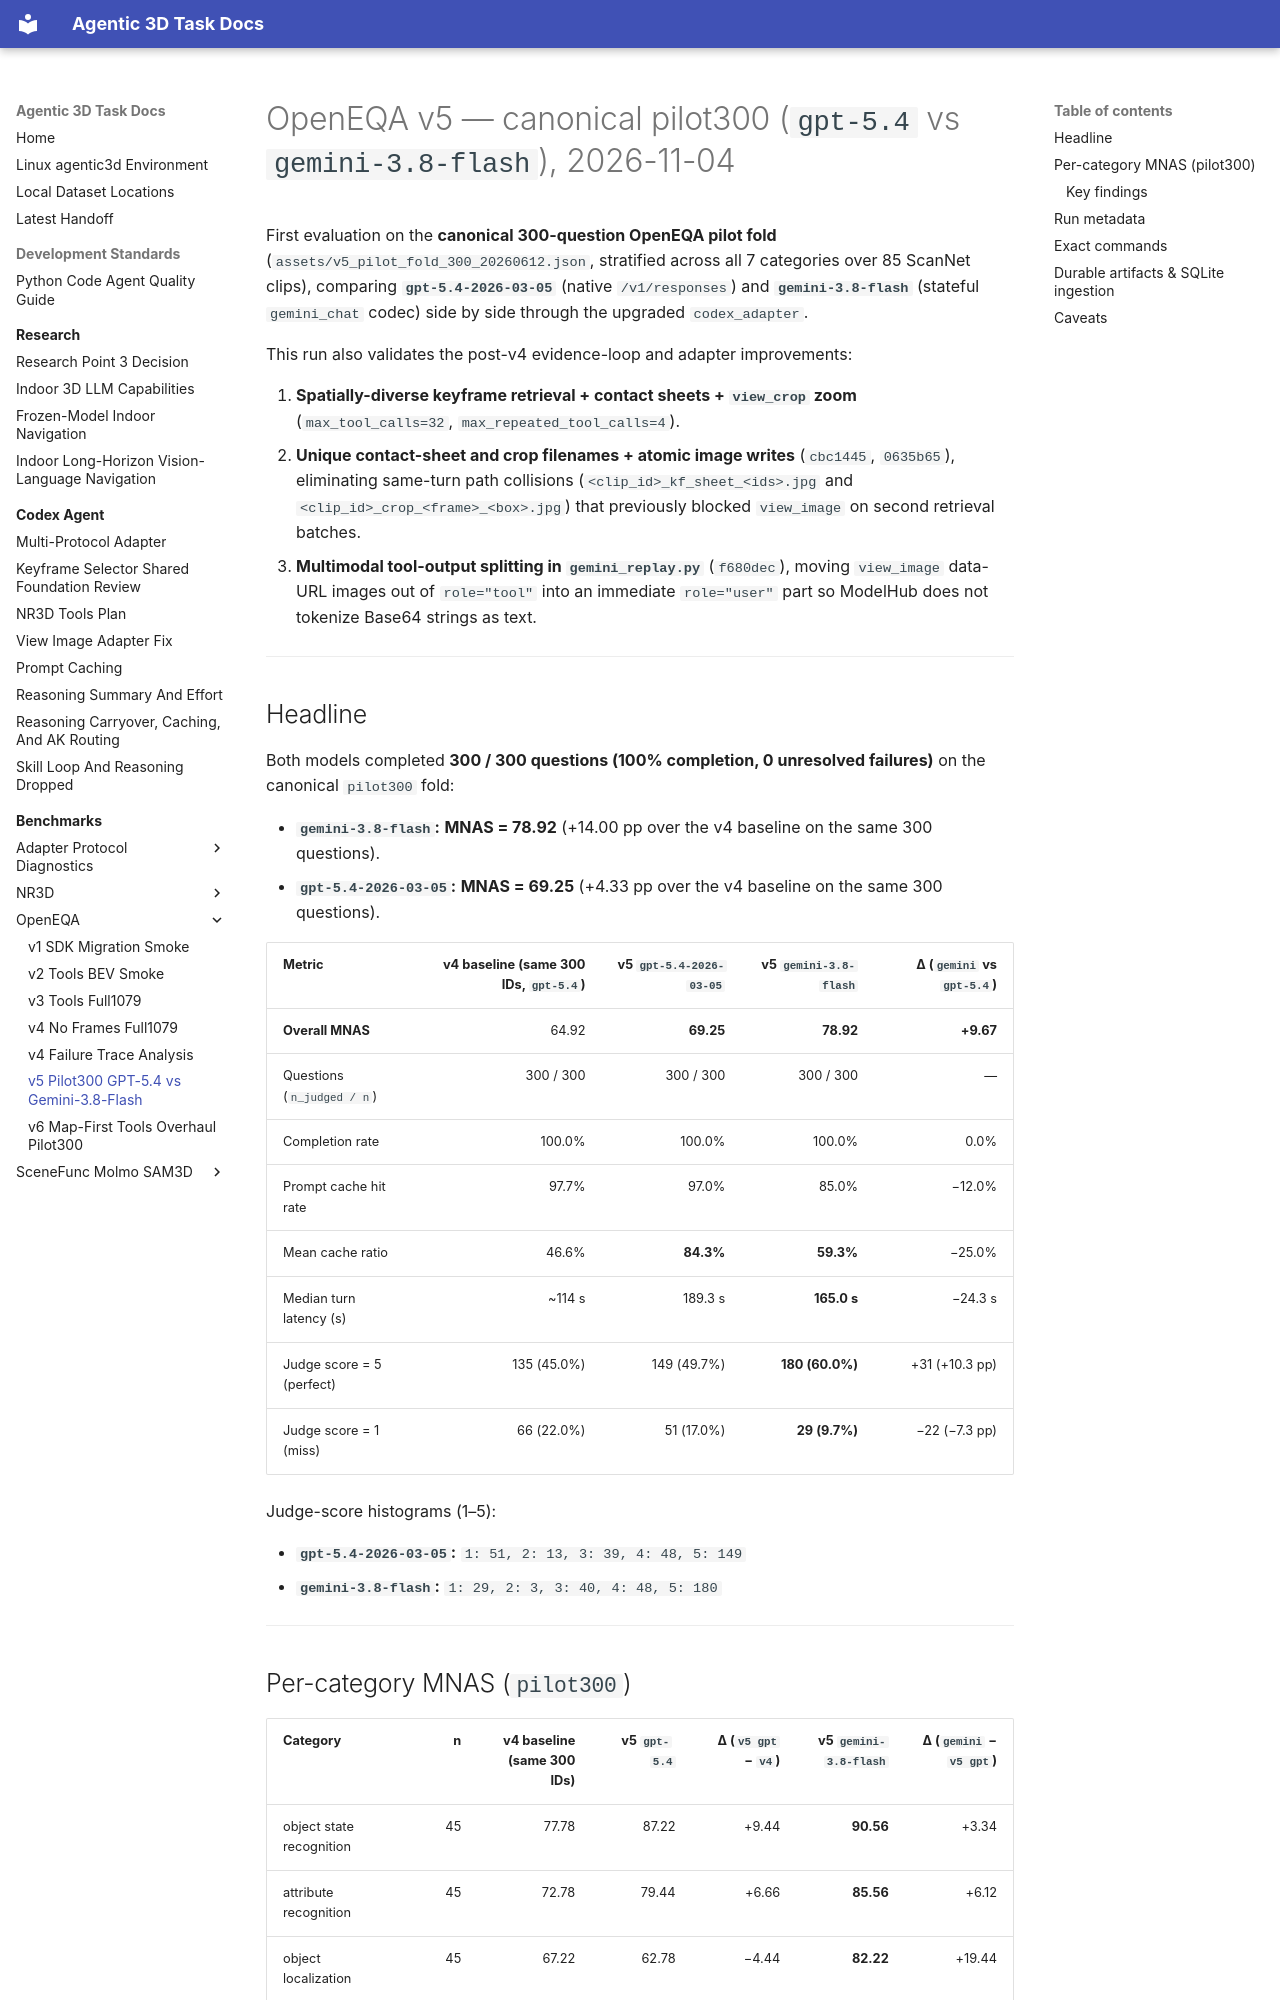

repository: yruns/agentic-3d-task · page: benchmark/openeqa/v5_pilot300_gpt54_vs_gemini38flash_20261104/index.html · generator: mkdocs

# OpenEQA v5 — canonical pilot300 (`gpt-5.4` vs `gemini-3.8-flash`), 2026-11-04

First evaluation on the **canonical 300-question OpenEQA pilot fold**
(`assets/v5_pilot_fold_300_20260612.json`, stratified across all 7 categories over
85 ScanNet clips), comparing **`gpt-5.4-2026-03-05`** (native `/v1/responses`) and
**`gemini-3.8-flash`** (stateful `gemini_chat` codec) side by side through the
upgraded `codex_adapter`.

This run also validates the post-v4 evidence-loop and adapter improvements:

1. **Spatially-diverse keyframe retrieval + contact sheets + `view_crop` zoom**
   (`max_tool_calls=32`, `max_repeated_tool_calls=4`).
2. **Unique contact-sheet and crop filenames + atomic image writes** (`cbc1445`,
   `0635b65`), eliminating same-turn path collisions (`<clip_id>_kf_sheet_<ids>.jpg`
   and `<clip_id>_crop_<frame>_<box>.jpg`) that previously blocked `view_image` on
   second retrieval batches.
3. **Multimodal tool-output splitting in `gemini_replay.py`** (`f680dec`), moving
   `view_image` data-URL images out of `role="tool"` into an immediate `role="user"`
   part so ModelHub does not tokenize Base64 strings as text.

---

## Headline

Both models completed **300 / 300 questions (100% completion, 0 unresolved
failures)** on the canonical `pilot300` fold:

- **`gemini-3.8-flash`:** **MNAS = 78.92** (+14.00 pp over the v4 baseline on the
  same 300 questions).
- **`gpt-5.4-2026-03-05`:** **MNAS = 69.25** (+4.33 pp over the v4 baseline on the
  same 300 questions).

| Metric | v4 baseline (same 300 IDs, `gpt-5.4`) | **v5 `gpt-5.4-2026-03-05`** | **v5 `gemini-3.8-flash`** | Δ (`gemini` vs `gpt-5.4`) |
|---|---:|---:|---:|---:|
| **Overall MNAS** | 64.92 | **69.25** | **78.92** | **+9.67** |
| Questions (`n_judged / n`) | 300 / 300 | 300 / 300 | 300 / 300 | — |
| Completion rate | 100.0% | 100.0% | 100.0% | 0.0% |
| Prompt cache hit rate | 97.7% | 97.0% | 85.0% | −12.0% |
| Mean cache ratio | 46.6% | **84.3%** | **59.3%** | −25.0% |
| Median turn latency (s) | ~114 s | 189.3 s | **165.0 s** | −24.3 s |
| Judge score = 5 (perfect) | 135 (45.0%) | 149 (49.7%) | **180 (60.0%)** | +31 (+10.3 pp) |
| Judge score = 1 (miss) | 66 (22.0%) | 51 (17.0%) | **29 (9.7%)** | −22 (−7.3 pp) |

Judge-score histograms (1–5):

- **`gpt-5.4-2026-03-05`:** `1: 51, 2: 13, 3: 39, 4: 48, 5: 149`
- **`gemini-3.8-flash`:** `1: 29, 2: 3, 3: 40, 4: 48, 5: 180`

---

## Per-category MNAS (`pilot300`)

| Category | n | v4 baseline (same 300 IDs) | **v5 `gpt-5.4`** | Δ (`v5 gpt` − `v4`) | **v5 `gemini-3.8-flash`** | Δ (`gemini` − `v5 gpt`) |
|---|---:|---:|---:|---:|---:|---:|
| object state recognition | 45 | 77.78 | 87.22 | +9.44 | **90.56** | +3.34 |
| attribute recognition | 45 | 72.78 | 79.44 | +6.66 | **85.56** | +6.12 |
| object localization | 45 | 67.22 | 62.78 | −4.44 | **82.22** | +19.44 |
| world knowledge | 39 | 65.38 | 66.67 | +1.29 | **80.13** | +13.46 |
| object recognition | 43 | 52.33 | 59.88 | +7.55 | **75.58** | +15.70 |
| spatial understanding | 42 | 51.79 | 60.71 | +8.92 | **74.40** | +13.69 |
| functional reasoning | 41 | 65.85 | **66.46** | +0.61 | 62.20 | −4.26 |
| **Overall** | **300** | **64.92** | **69.25** | **+4.33** | **78.92** | **+9.67** |
